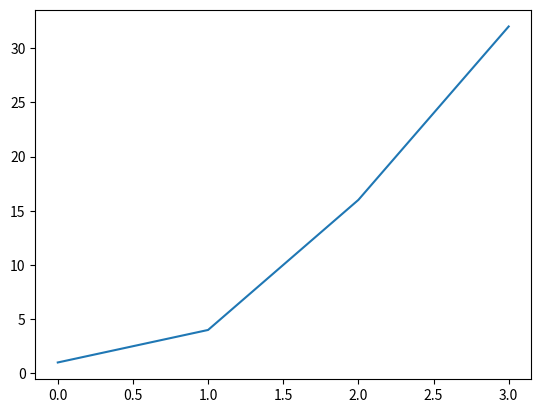

This figure's Python source:
# Importing necessary libraries
import numpy as np
from matplotlib import pyplot as plt

# Initialising arrays
x = np.array([1, 4, 16, 32])

# Plotting to our canvas
plt.plot(x)

# Display plotted
plt.show()

